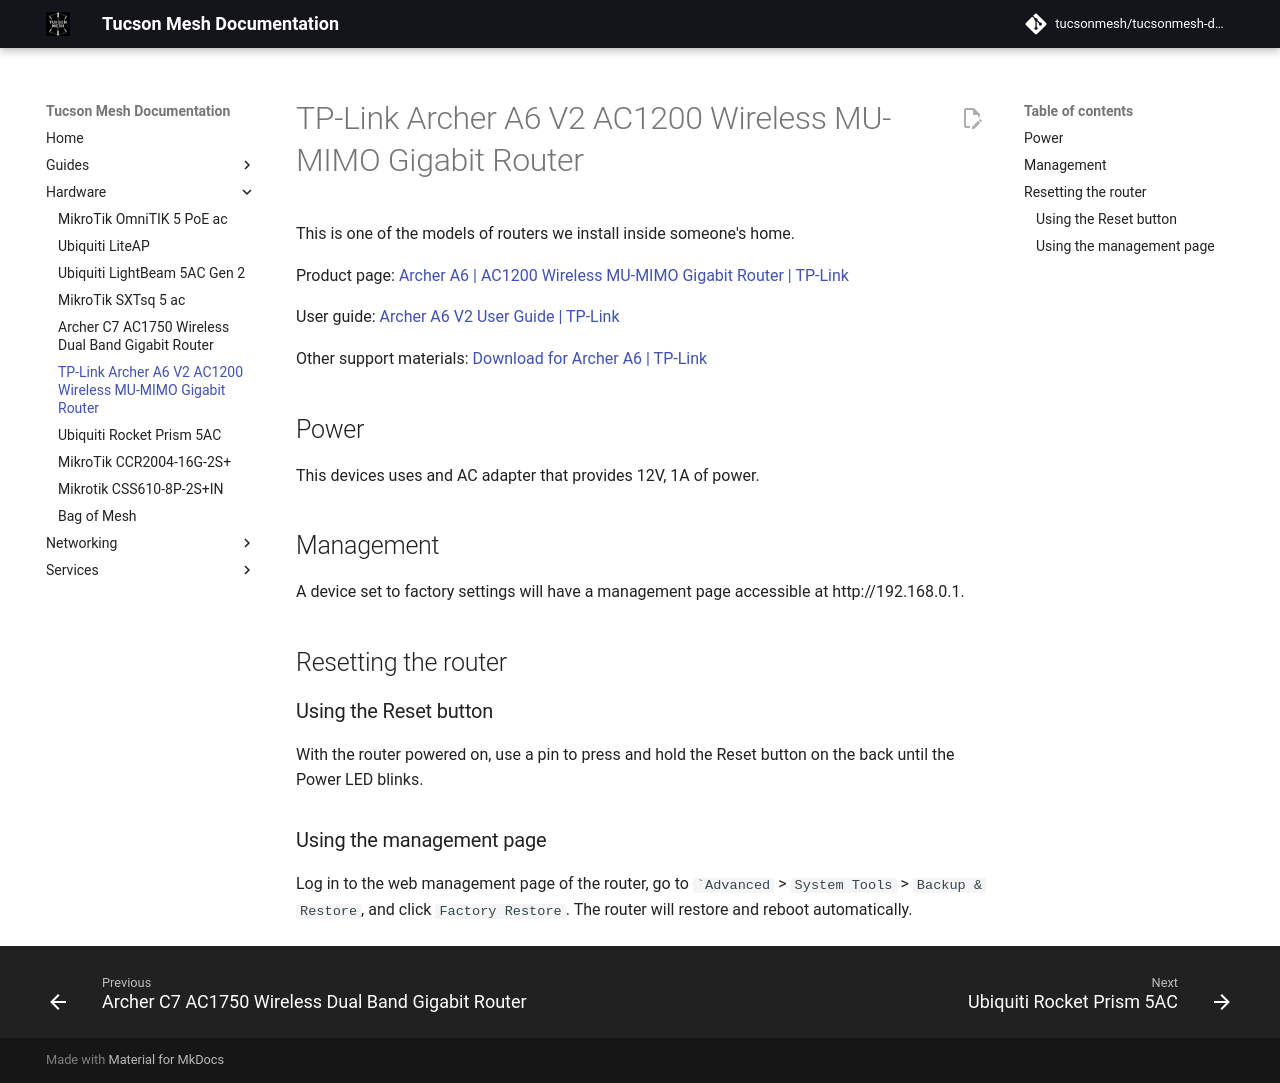

repository: tucsonmesh/tucsonmesh-docs · page: hardware/tp-link-archer-a6-v2/index.html · generator: mkdocs

# TP-Link Archer A6 V2 AC1200 Wireless MU-MIMO Gigabit Router

This is one of the models of routers we install inside someone's home.

Product page: [Archer A6 | AC1200 Wireless MU-MIMO Gigabit Router | TP-Link](https://www.tp-link.com/us/home-networking/wifi-router/archer-a6/v2.80/)

User guide: [Archer A6 V2 User Guide | TP-Link](https://www.tp-link.com/us/user-guides/Archer-A6_V2/chapter-1-get-to-know-about-your-router#ug-sub-title-1)

Other support materials: [Download for Archer A6 | TP-Link](https://www.tp-link.com/us/support/download/archer-a6/v2/)

## Power

This devices uses and AC adapter that provides 12V, 1A of power.

## Management

A device set to factory settings will have a management page accessible at http://192.168.0.1.

## Resetting the router

### Using the Reset button

With the router powered on, use a pin to press and hold the Reset button on the back until the Power LED blinks.

### Using the management page

Log in to the web management page of the router, go to ``Advanced` > `System Tools` > `Backup & Restore`, and click `Factory Restore`. The router will restore and reboot automatically.
